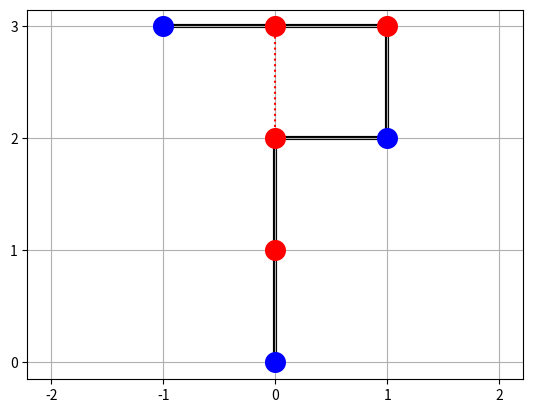

Here is the Python script that generated this plot:
import matplotlib.pyplot as plt
from mpl_toolkits.mplot3d import Axes3D

x_points = [0,0,0,1,1,0,-1]
y_points = [0,1,2,2,3,3,3]

colors = []
colors.append((0,0,1))
colors.append((1,0,0))
colors.append((1,0,0))
colors.append((0,0,1))
colors.append((1,0,0))
colors.append((1,0,0))
colors.append((0,0,1))

fig, ax = plt.subplots()
plt.plot(x_points, y_points, linestyle='-', color='black', linewidth=3, zorder=0)
plt.scatter(x_points, y_points, c = colors, s = 200, zorder=10)

plt.plot((0,0), (2,3), linestyle=':', color=(1,0,0))

ax.xaxis.set_major_locator(plt.MultipleLocator(1))
ax.yaxis.set_major_locator(plt.MultipleLocator(1))
plt.axis("equal")
plt.grid()
plt.show()
